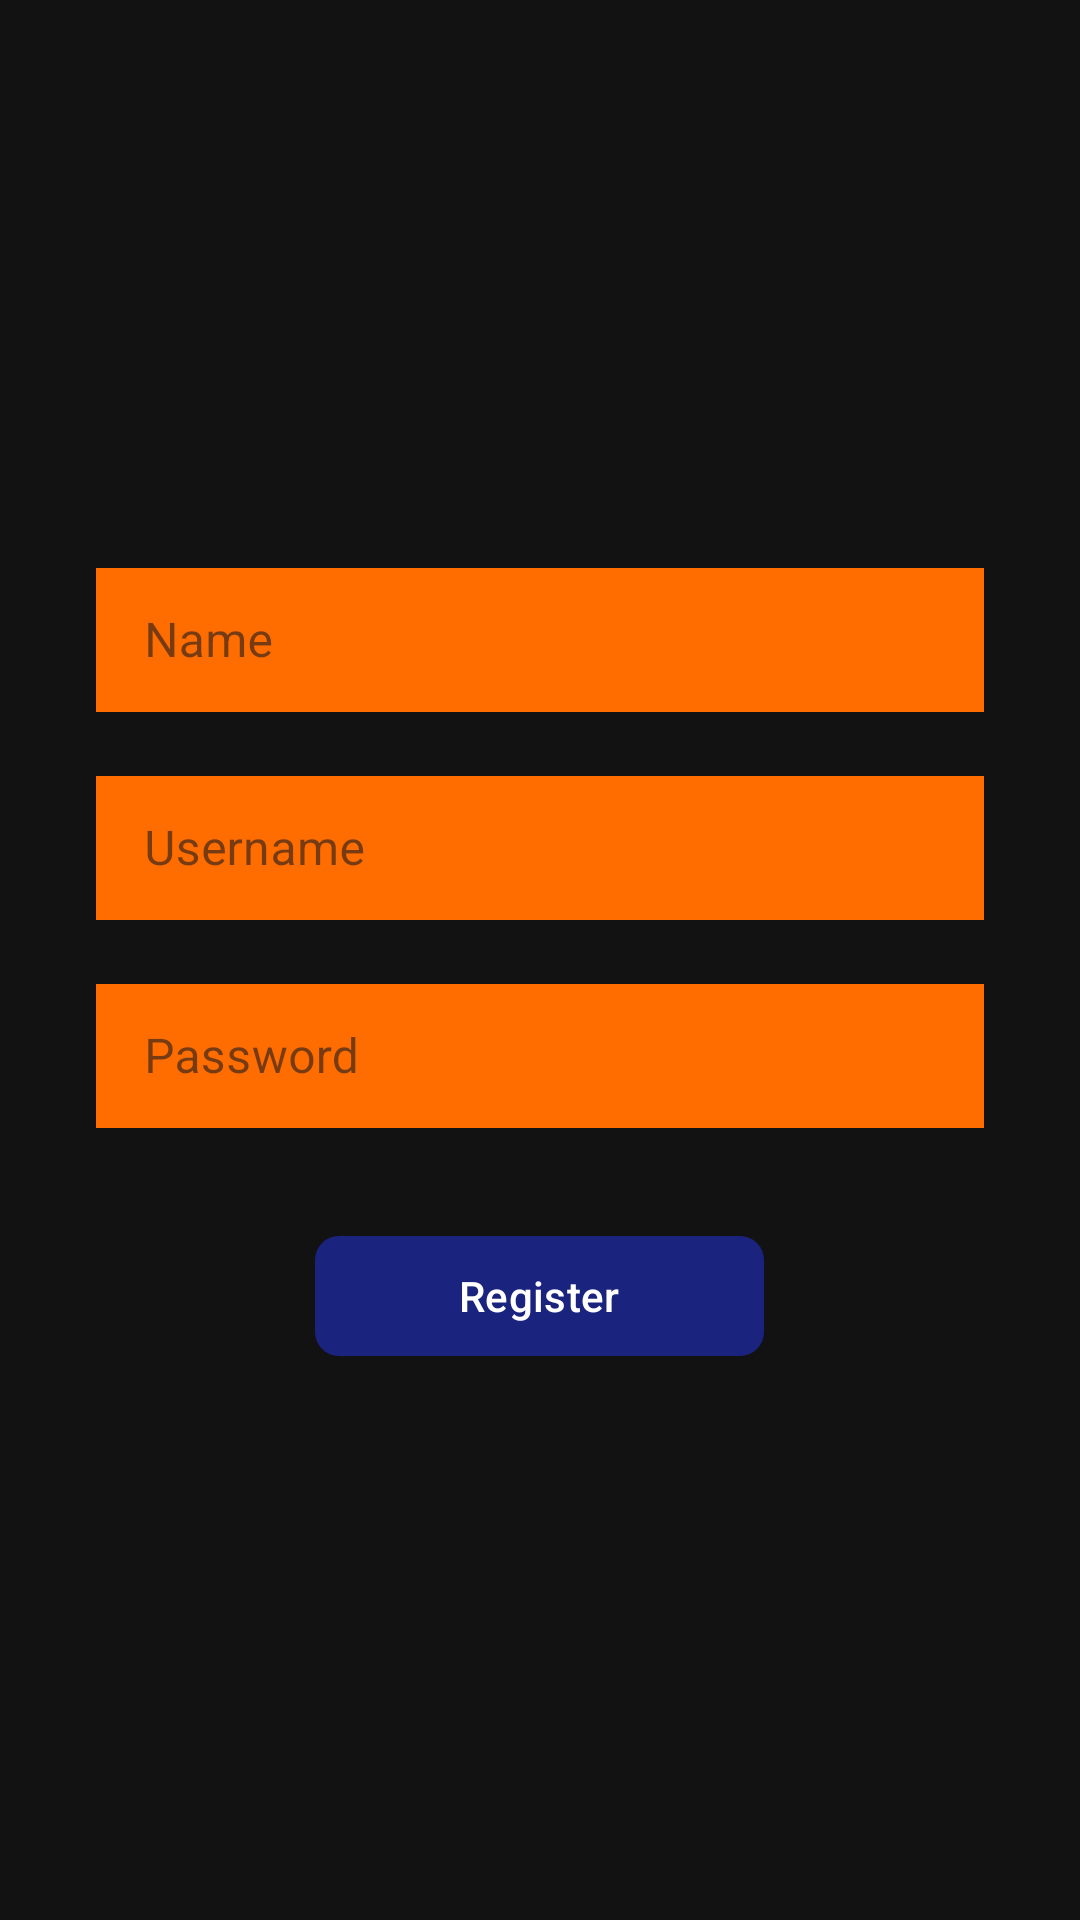

The Android layout XML behind this screen, and the referenced resources:
<!-- AndroidManifest.xml: application theme Theme.IrrigationFrontend -->
<!-- res/layout/activity_register.xml -->
<?xml version="1.0" encoding="utf-8"?>
<LinearLayout xmlns:android="http://schemas.android.com/apk/res/android"
    xmlns:app="http://schemas.android.com/apk/res-auto"
    android:layout_width="match_parent"
    android:layout_height="match_parent"
    android:orientation="vertical"
    android:padding="32dp"
    android:gravity="center"
    android:background="@color/background">

    <com.google.android.material.textfield.TextInputLayout
        android:id="@+id/nameLayout"
        style="@style/Widget.MaterialComponents.TextInputLayout.OutlinedBox"
        android:layout_width="match_parent"
        android:layout_height="wrap_content"
        android:layout_marginBottom="16dp"
        android:hint="Name"
        app:boxStrokeColor="@color/primary"
        app:hintTextColor="@color/primary"
        app:boxStrokeWidth="1dp">
        <com.google.android.material.textfield.TextInputEditText
            android:id="@+id/nameEditText"
            android:layout_width="match_parent"
            android:layout_height="48dp"
            android:inputType="textPersonName"
            android:textColor="@color/white"
            android:textColorHint="#80FFFFFF"
            android:background="#FF6D00"
            android:paddingStart="16dp"
            android:paddingEnd="16dp" />
    </com.google.android.material.textfield.TextInputLayout>

    <com.google.android.material.textfield.TextInputLayout
        android:id="@+id/usernameLayout"
        style="@style/Widget.MaterialComponents.TextInputLayout.OutlinedBox"
        android:layout_width="match_parent"
        android:layout_height="wrap_content"
        android:layout_marginBottom="16dp"
        android:hint="Username"
        app:boxStrokeColor="@color/primary"
        app:hintTextColor="@color/primary"
        app:boxStrokeWidth="1dp">
        <com.google.android.material.textfield.TextInputEditText
            android:id="@+id/usernameEditText"
            android:layout_width="match_parent"
            android:layout_height="48dp"
            android:inputType="text"
            android:textColor="@color/white"
            android:textColorHint="#80FFFFFF"
            android:background="#FF6D00"
            android:paddingStart="16dp"
            android:paddingEnd="16dp" />
    </com.google.android.material.textfield.TextInputLayout>

    <com.google.android.material.textfield.TextInputLayout
        android:id="@+id/passwordLayout"
        style="@style/Widget.MaterialComponents.TextInputLayout.OutlinedBox"
        android:layout_width="match_parent"
        android:layout_height="wrap_content"
        android:layout_marginBottom="32dp"
        android:hint="Password"
        app:boxStrokeColor="@color/primary"
        app:hintTextColor="@color/primary"
        app:boxStrokeWidth="1dp">
        <com.google.android.material.textfield.TextInputEditText
            android:id="@+id/passwordEditText"
            android:layout_width="match_parent"
            android:layout_height="48dp"
            android:inputType="textPassword"
            android:textColor="@color/white"
            android:textColorHint="#80FFFFFF"
            android:background="#FF6D00"
            android:paddingStart="16dp"
            android:paddingEnd="16dp" />
    </com.google.android.material.textfield.TextInputLayout>

    <com.google.android.material.button.MaterialButton
        android:id="@+id/registerButton"
        android:layout_width="wrap_content"
        android:layout_height="wrap_content"
        android:text="Register"
        android:textAllCaps="false"
        android:paddingStart="48dp"
        android:paddingEnd="48dp"
        app:cornerRadius="8dp"
        app:rippleColor="@color/primary_light"/>

</LinearLayout>
<!-- resources referenced by this layout -->
<resources>
  <color name="background">#FF121212</color>
  <color name="primary">#FF1A237E</color>
  <color name="primary_light">#534bae</color>
  <color name="white">#FFFFFFFF</color>
  <style name="Theme.IrrigationFrontend" parent="Base.Theme.IrrigationFrontend" />
  <style name="Base.Theme.IrrigationFrontend" parent="Theme.Material3.DayNight.NoActionBar">
          
          <item name="colorPrimary">@color/primary</item>
          <item name="colorPrimaryDark">@color/primary_dark</item>
          <item name="colorPrimaryVariant">@color/primary_light</item>
          
          
          <item name="colorSecondary">@color/accent</item>
          <item name="colorSecondaryVariant">@color/primary_light</item>
          
          
          <item name="android:windowBackground">@color/background</item>
          <item name="colorSurface">@color/surface</item>
          
          
          <item name="android:textColorPrimary">@color/text_primary</item>
          <item name="android:textColorSecondary">@color/text_secondary</item>
          
          
          <item name="android:statusBarColor">@color/primary_dark</item>
          <item name="android:navigationBarColor">@color/primary_dark</item>
          
          
          <item name="materialButtonStyle">@style/Widget.App.Button</item>
      </style>
  <color name="primary_dark">#000051</color>
  <color name="accent">#FF4081</color>
  <color name="surface">#FF1E1E1E</color>
  <color name="text_primary">#FFFFFFFF</color>
  <color name="text_secondary">#B3FFFFFF</color>
  <style name="Widget.App.Button" parent="Widget.Material3.Button">
          <item name="backgroundTint">@color/button_normal</item>
          <item name="android:textColor">@color/white</item>
          <item name="rippleColor">@color/primary_light</item>
      </style>
  <color name="button_normal">#FF1A237E</color>
</resources>
